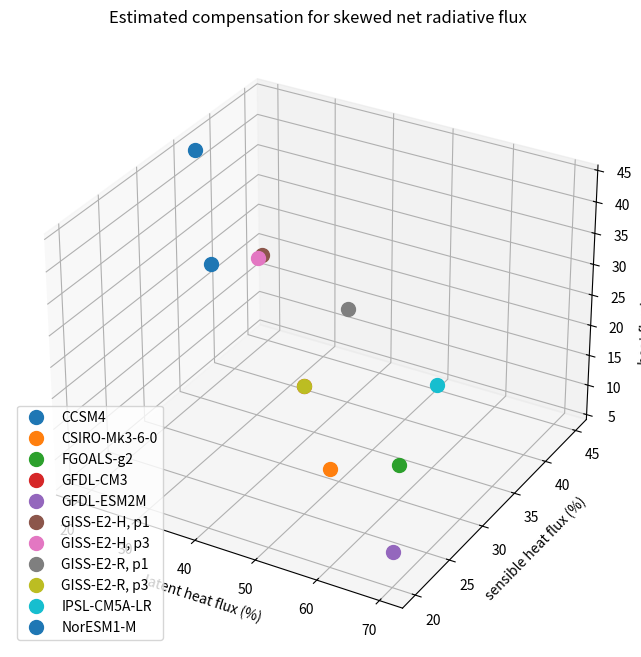
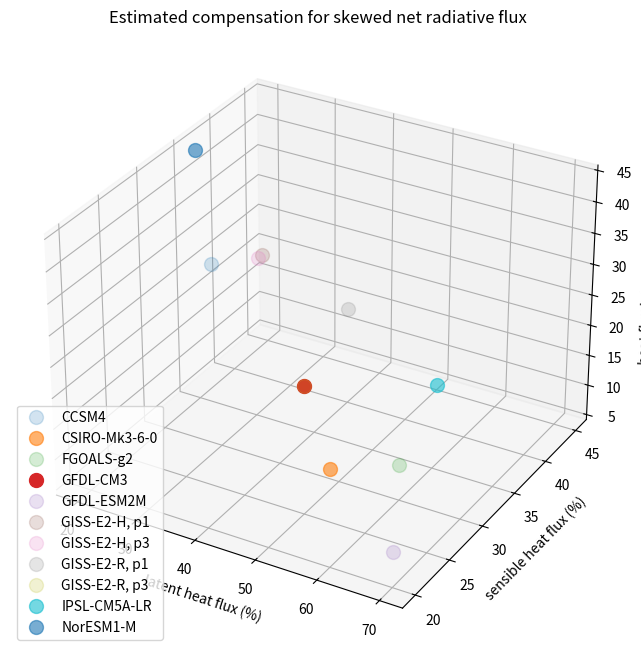
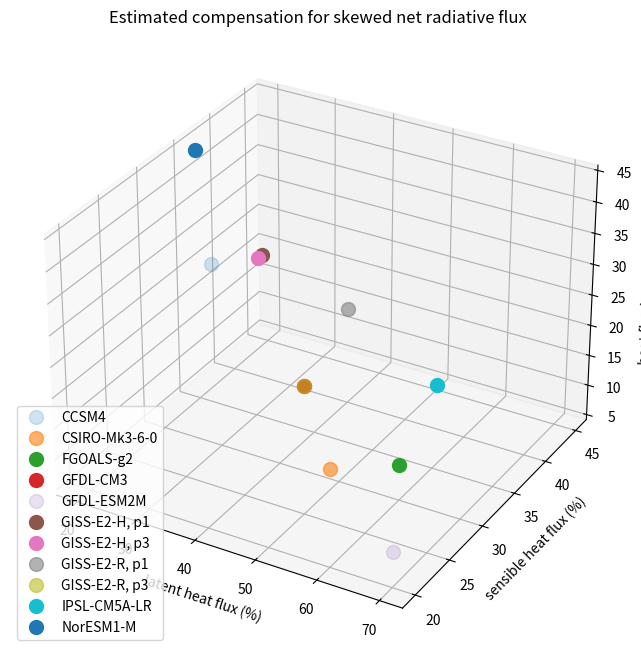

Write Python code to recreate these figures, in order.
import matplotlib.pyplot as plt
from mpl_toolkits.mplot3d import Axes3D

get_ipython().magic('matplotlib inline')

# latent %, sensible %, ocean %, aerosol_effect, nh_precip_suppression

# CanESM2  strong, clear

data_points = {'CCSM4': (35, 25, 40, 'weak', 'none'),
               'CSIRO-Mk3-6-0': (60, 20, 20, 'moderate', 'weak'),
               'FGOALS-g2': (60, 30, 10, 'weak', 'clear'),
               'GFDL-CM3': (50, 25, 25, 'strong', 'clear'),
               'GFDL-ESM2M': (70, 20, 10, 'weak', 'none'),
               'GISS-E2-H, p1': (33.3, 33.3, 33.3, 'weak', 'clear'),
               'GISS-E2-H, p3': (33, 33, 33, 'weak', 'clear'),
               'GISS-E2-R, p1': (40, 40, 20, 'weak', 'weak'), 
               'GISS-E2-R, p3': (50, 25, 25, 'weak', 'weak'),
               'IPSL-CM5A-LR': (50, 45, 5, 'moderate', 'clear'),
               'NorESM1-M': (20, 35, 45, 'moderate', 'clear')
              }

aerosol_alpha = {'weak': 0.2, 'moderate': 0.6, 'strong': 1.0}
precip_alpha = {'none': 0.2, 'weak': 0.6, 'clear': 1.0}

def create_figure(custom=None):
    """Create the 3D plot"""

    fig = plt.figure(figsize=(11,8))
    ax = fig.add_subplot(111, projection='3d')

    for model_name, data in data_points.items():
        x, y, z, aerosol_effect, nh_precip_suppression = data
        
        if custom == 'aerosol_effect':
            alpha = aerosol_alpha[aerosol_effect]
        elif custom == 'nh_precip_suppression':
            alpha = precip_alpha[nh_precip_suppression]
        else:
            alpha = 1.0
        
        ax.plot([x], [y], [z], label=model_name, marker='o', alpha=alpha, ms=10, linestyle='None')

    ax.set_xlabel('latent heat flux (%)')
    ax.set_ylabel('sensible heat flux (%)')
    ax.set_zlabel('heat flux into ocean (%)')

    ax.legend(loc=3)
    plt.title('Estimated compensation for skewed net radiative flux')
    plt.show()

create_figure()

create_figure(custom='aerosol_effect')

create_figure(custom='nh_precip_suppression')



